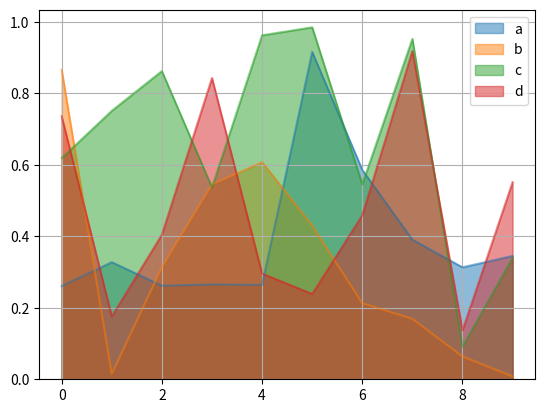
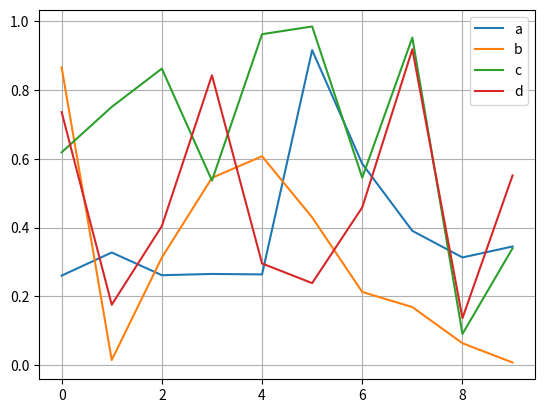

These figures' Python source, in order:
import pandas as pd
import numpy as np
from matplotlib import pyplot as plt
import matplotlib as mpl
mpl.rcParams['axes.unicode_minus'] = False


df = pd.DataFrame(np.random.rand(10, 4), columns=['a', 'b', 'c', 'd'])
df.plot.area(stacked=False, grid=True)   #면적, stacked기본값이 True임
df.plot(grid=True)    #선으로 그려짐, 격자
plt.show()























